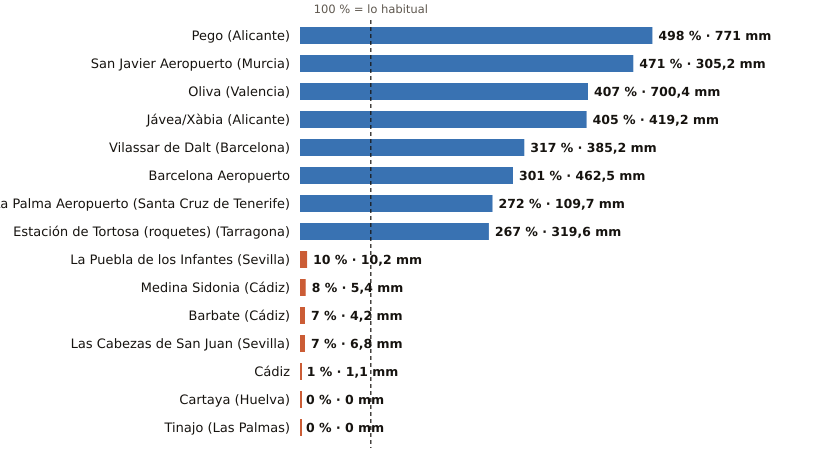

The file beside this chart, header and first rows:
estacion, provincia, indicativo, mm_otono, referencia_mm, pct, periodo_referencia, hasta, hora
Pego, Alicante, 8057C, 771.0, 154.8, 498, 2011-2025, 2026-10-26, 12
San Javier Aeropuerto, Murcia, 7031X, 305.2, 64.8, 471, 2011-2025, 2026-10-26, 13
Oliva, Valencia, 8058X, 700.4, 172.2, 407, 1991-2020, 2026-10-26, 13
Jávea/Xàbia, Alicante, 8050X, 419.2, 103.5, 405, 1997-2025, 2026-10-26, 13
Vilassar de Dalt, Barcelona, 0244X, 385.2, 121.7, 317, 2009-2025, 2026-10-26, 13
Barcelona Aeropuerto, Barcelona, 0076, 462.5, 153.5, 301, 1991-2020, 2026-10-26, 13
La Palma Aeropuerto, Santa Cruz de Tenerife, C139E, 109.7, 40.3, 272, 1991-2020, 2026-10-26, 11
Estación de Tortosa (roquetes), Tarragona, 9981A, 319.6, 119.8, 267, 1991-2020, 2026-10-26, 13
La Puebla de los Infantes, Sevilla, 5654X, 10.2, 102.5, 10, 2008-2025, 2026-10-26, 13
Medina Sidonia, Cádiz, 5983X, 5.4, 71.8, 8, 2006-2025, 2026-10-26, 12
Barbate, Cádiz, 5996B, 4.2, 60.8, 7, 2010-2025, 2026-10-26, 12
Las Cabezas de San Juan, Sevilla, 5891X, 6.8, 99.5, 7, 2005-2025, 2026-10-26, 12
Cádiz, Cádiz, 5973, 1.1, 92.2, 1, 1991-2020, 2026-10-26, 13
Cartaya, Huelva, 4554X, 0.0, 67.3, 0, 2008-2025, 2026-10-26, 12
Tinajo, Las Palmas, C048W, 0.0, 13.4, 0, 2010-2025, 2026-10-26, 10
